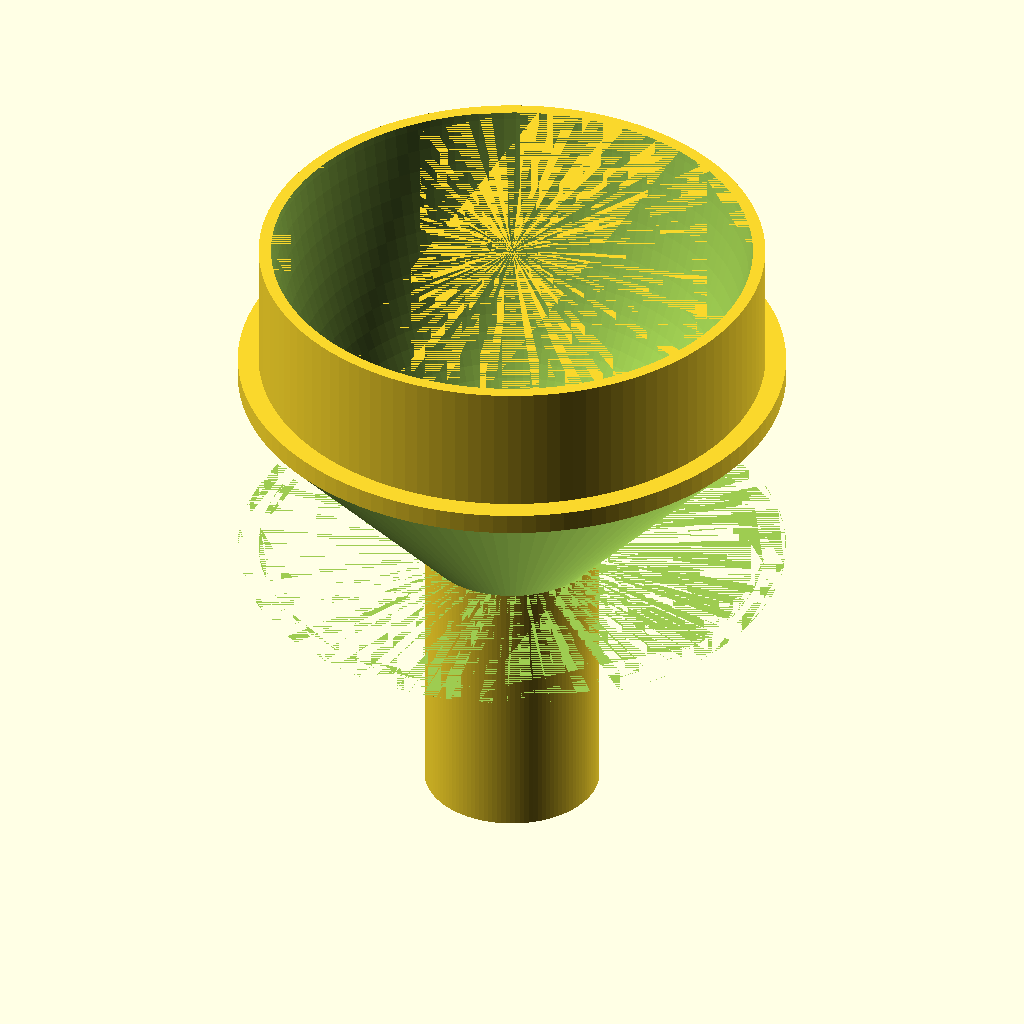
Cell 1 — every parameter at its default value.
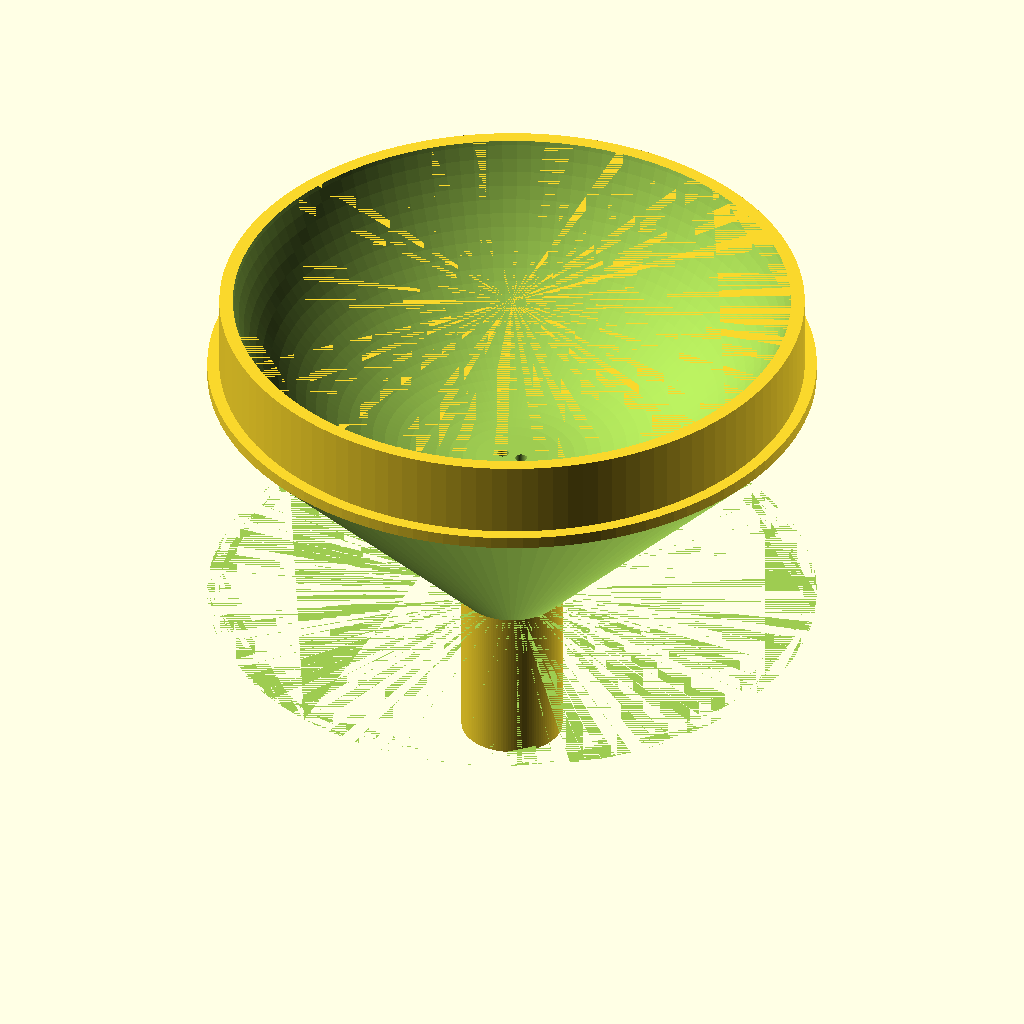
Cell 2: the same model with cupDia = 146.
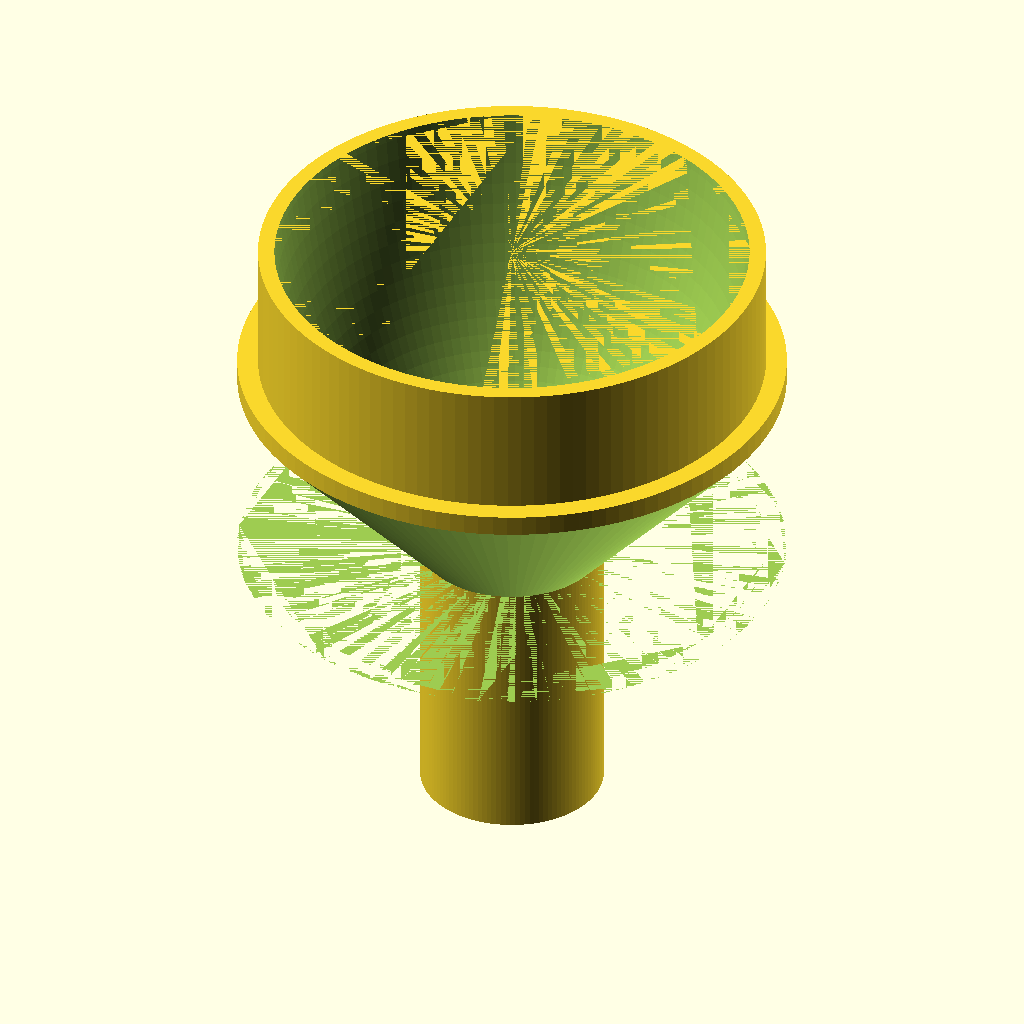
Cell 3: lipThick = 1.2 (everything else at default).
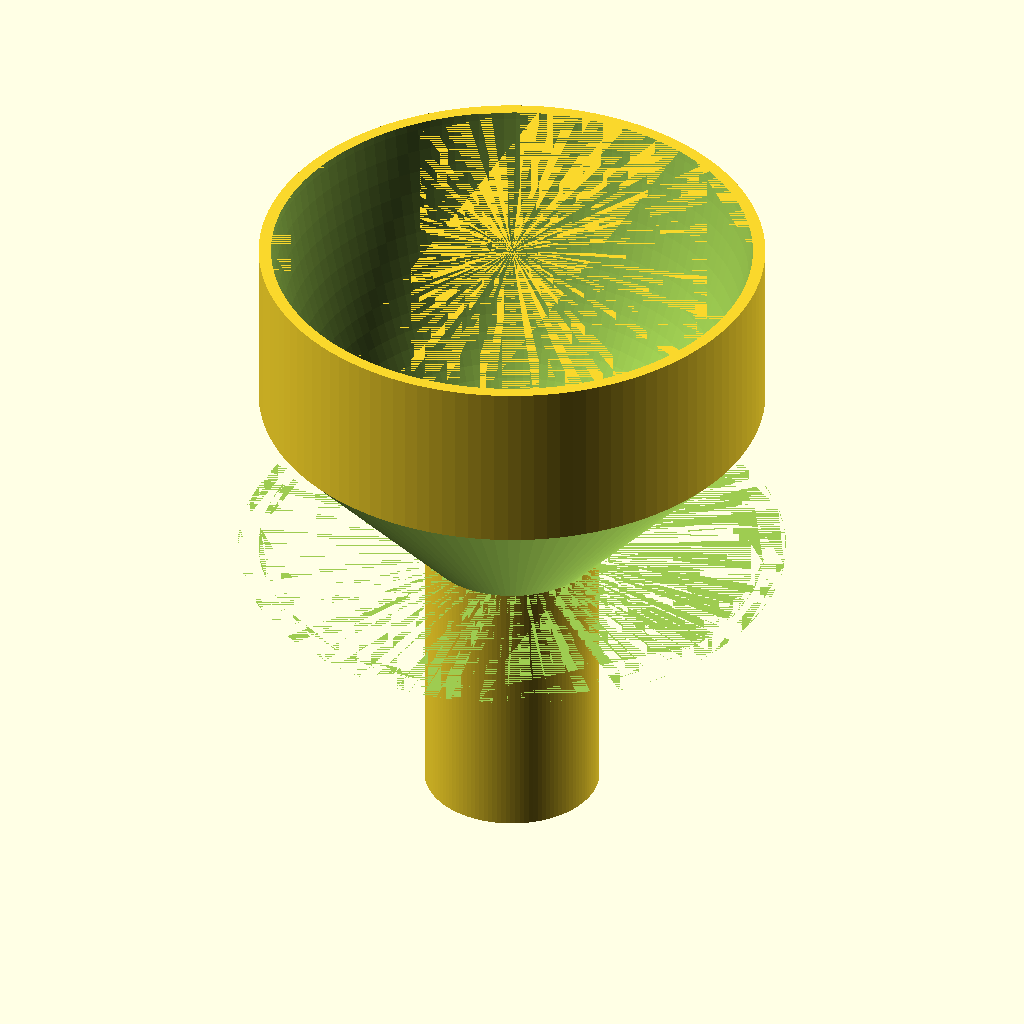
Cell 4: the same model with lipHeight = 38.
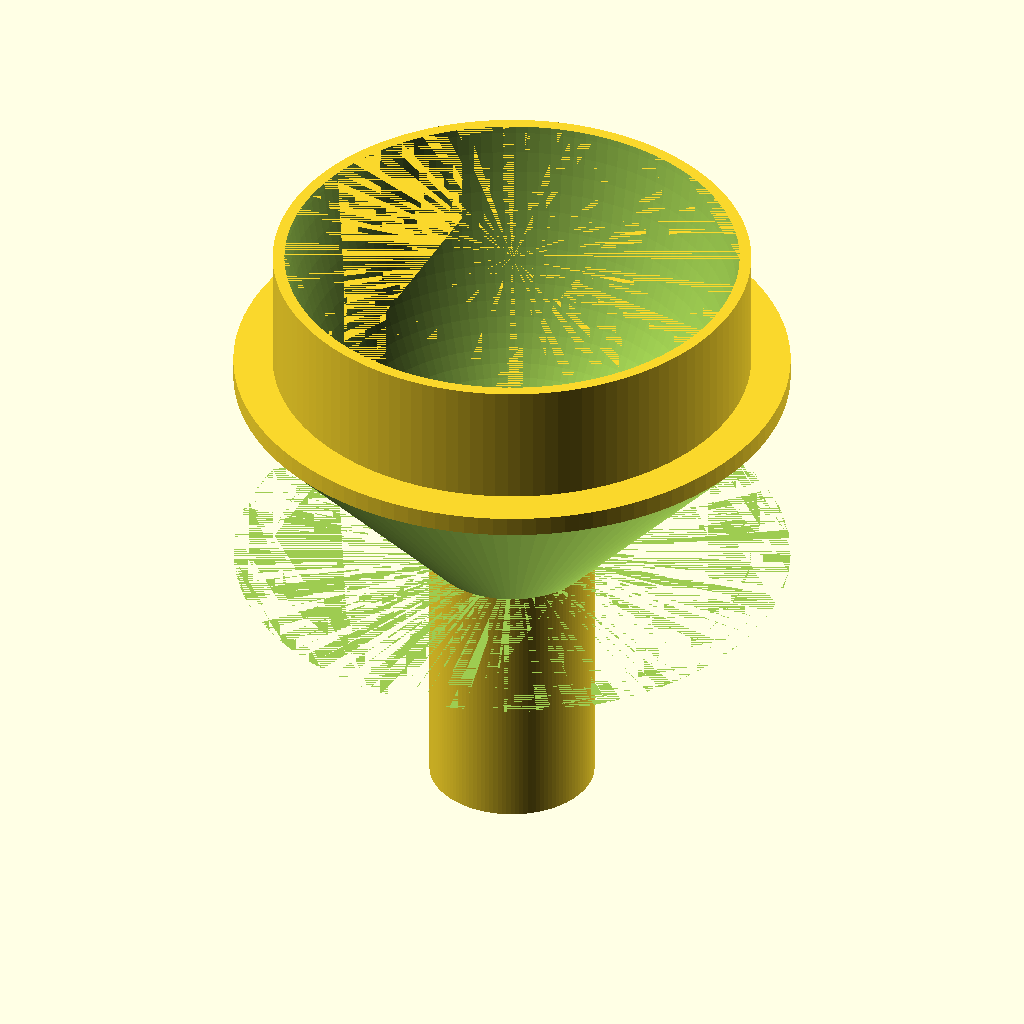
Cell 5 — shoulderDepth set to 6, the other parameters unchanged.
The same orthographic view direction (rotation 55°, 0°, 25°; colour scheme Cornfield) for every cell, with the view re-fitted per cell, so scale and position can differ between cells.
The OpenSCAD source (inputs/thingiverse/files/thing-2921545/files/cupHolder73.scad):
cupDia        = 73;
lipThick      = 0.6;
lipHeight     = 19;
shoulderDepth = 3;
baseHeight    = 4;
lampRad       = 9;
whExtraRad    = 3;
cupRad        = cupDia/2 - lipThick;
lampHeight    = 47;
bowlGap       = cupRad - lampRad;
overlap       = 25;
taperHeight   = cupRad + shoulderDepth - lampRad;
wireDia       = (lampRad - 3) / 2;
whHeight      = 40;
whThick       = 2;

$fn = 120;

echo("bowlGap: ", bowlGap );

assembly();

module assembly()
{ translate( [0,0,whHeight] )
    difference()
      { union()
          { base(); 
            lip(); 
          }
        cavity();
        baseTaper();
        wireHoles();
      }
  wireHouse();
}

module wireHouse()
{ difference()
    { linear_extrude( whHeight )
        circle( d = (whExtraRad + lampRad + lipThick) * 2 );
      linear_extrude( h=whHeight, scale=0.5 )
        circle( d = (whExtraRad + lampRad - whThick) * 2 );
    }
}
  
module wireHoles()
{ linear_extrude( lampHeight + taperHeight-overlap )
    { translate( [ wireDia/2+1,0,0] )
        circle( d=wireDia );
      translate( [-wireDia/2-1,0,0] )
        circle( d=wireDia );
    }
}
  
module baseTaper()
{ rotate_extrude()
    polygon(points=[[ lampRad + lipThick + whExtraRad     , 0           ],
                    [ lampRad + lipThick + taperHeight    , taperHeight ],
                    [ lampRad + lipThick + taperHeight + 1, taperHeight ],
                    [ lampRad + lipThick + taperHeight + 1, 0           ],
                    [ lampRad + lipThick + whExtraRad     , 0           ]],
              paths =[[0,1,2,3,4,0]] );
}  

module cavity()
{ translate( [0,0,taperHeight-overlap] )
   rotate_extrude()
    union()
      { intersection()
          { translate( [lampRad,sqrt(2) * lampHeight,0] )
              scale( [ 1,sqrt(2) * lampHeight/bowlGap,1 ] )
                circle( d = (bowlGap * 2) );
            polygon(points=[[           lampRad, -1          ],
                            [           lampRad,  lampHeight ],
                            [ bowlGap + lampRad,  lampHeight ],
                            [ bowlGap + lampRad, -1          ]],
              paths =[[0,1,2,3,0]] );
          }
        polygon(points=[[       0, 0          ],
                        [ lampRad, 0          ],
                        [ lampRad, lampHeight ],
                        [       0, lampHeight ]],
                paths =[[0,1,2,3,0]] );
      }
}

module lip()
{ linear_extrude( lampHeight + taperHeight-overlap )
    circle( d = cupDia );
}

module base()
{ linear_extrude( lampHeight - lipHeight + taperHeight-overlap )
    circle( d = cupDia + shoulderDepth * 2 );
}


// Waffle like cuts to make removal from build plate easier
texDepth      =   2;
texLine       =   1;
texC2C        =   5;
texWidth      = texC2C/sin(60)-texLine;

module texture( w=100, d=100, h=1 )
{ vo = sin(60)*2;
  for ( i = [0:texC2C:w/2] )
    for ( j = [-d/2:texC2C*vo:d/2] )
      translate( [i,j,0] )
        textureCone( h );
  for ( i = [0+texC2C/2:texC2C:w/2] )
    for ( j = [-d/2+texC2C*vo/2:texC2C*vo:d/2] )
      translate( [i,j,0] )
        textureCone( h );
    
  for ( i = [0:-texC2C:-w/2] )
    for ( j = [-d/2:texC2C*vo:d/2] )
      translate( [i,j,0] )
        textureCone( h );
  for ( i = [-texC2C/2:-texC2C:-w/2] )
    for ( j = [-d/2+texC2C*vo/2:texC2C*vo:d/2] )
      translate( [i,j,0] )
        textureCone( h );
}

module textureCone( h=1 )
{ translate( [0,0,-0.001] )
    linear_extrude( height=h,scale=0.5 )
      polygon(points=[[cos(030)*texWidth/2,sin(030)*texWidth/2 ],
                      [cos(090)*texWidth/2,sin(090)*texWidth/2 ],
                      [cos(150)*texWidth/2,sin(150)*texWidth/2 ],
                      [cos(210)*texWidth/2,sin(210)*texWidth/2 ],
                      [cos(270)*texWidth/2,sin(270)*texWidth/2 ],
                      [cos(330)*texWidth/2,sin(330)*texWidth/2 ]],
              paths =[[0,1,2,3,4,5,0]] );
    
}
Parameter table extracted from the source (name, type, default, range or options):
cupDia: number, default 73
lipThick: number, default 0.6
lipHeight: number, default 19
shoulderDepth: number, default 3
baseHeight: number, default 4
lampRad: number, default 9
whExtraRad: number, default 3
lampHeight: number, default 47
overlap: number, default 25
whHeight: number, default 40
whThick: number, default 2
